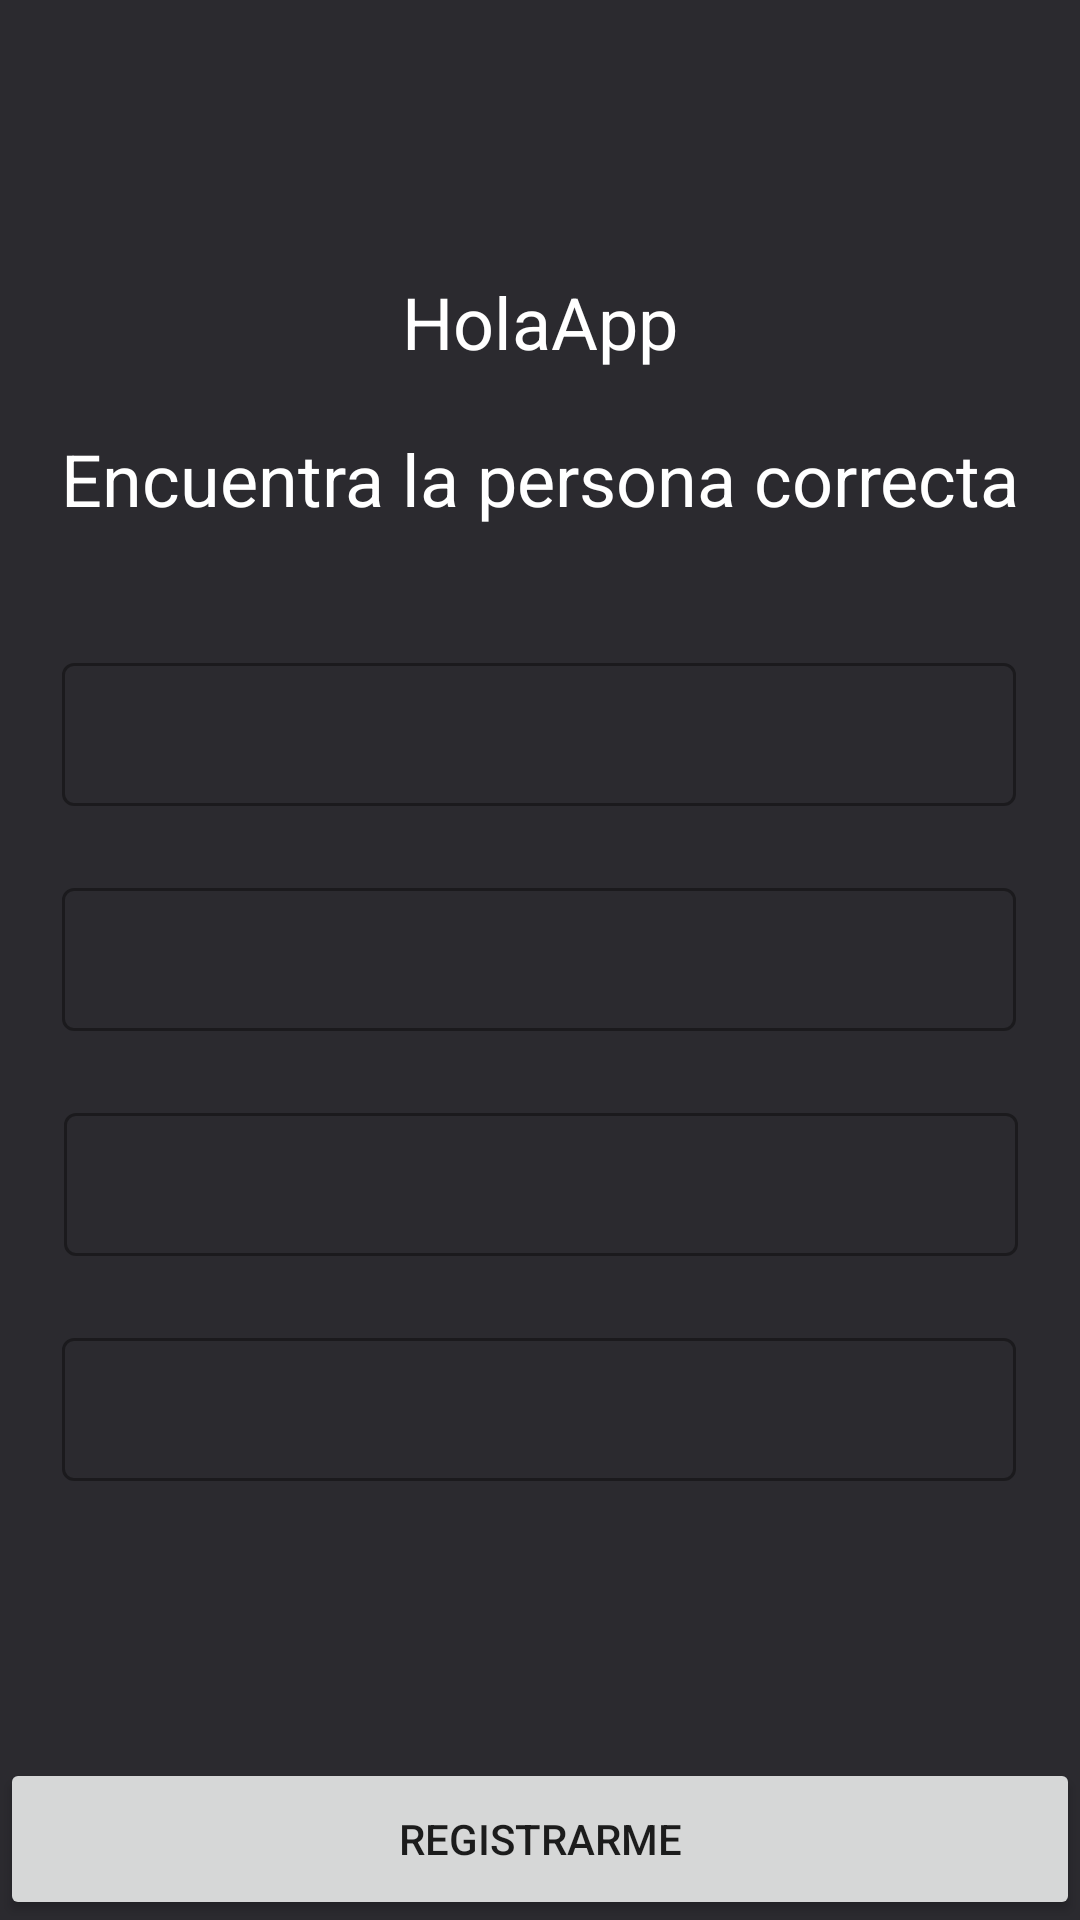

Android layout source for this screen:
<!-- AndroidManifest.xml: application theme AppTheme -->
<!-- res/layout/activity_registro.xml -->
<?xml version="1.0" encoding="utf-8"?>
<androidx.constraintlayout.widget.ConstraintLayout xmlns:android="http://schemas.android.com/apk/res/android"
    xmlns:app="http://schemas.android.com/apk/res-auto"
    xmlns:tools="http://schemas.android.com/tools"
    android:layout_width="match_parent"
    android:layout_height="match_parent"
    android:background="@color/fondo"
    tools:context=".RegistroActivity">

    <androidx.appcompat.widget.Toolbar
        android:id="@+id/toolbarRegistro"
        android:layout_width="0dp"
        android:layout_height="50dp"
        android:layout_marginTop="1dp"
        android:background="@color/fondo"
        android:minHeight="?attr/actionBarSize"
        android:theme="@style/ToolBarStyle"
        app:layout_constraintEnd_toEndOf="parent"
        app:layout_constraintStart_toStartOf="parent"
        app:layout_constraintTop_toTopOf="parent" />

    <TextView
        android:id="@+id/tvrTitulo"
        android:layout_width="wrap_content"
        android:layout_height="wrap_content"
        android:layout_marginTop="40dp"
        android:text="@string/app_titulo"
        android:textColor="@color/text"
        android:textSize="24sp"
        app:layout_constraintEnd_toEndOf="parent"
        app:layout_constraintStart_toStartOf="parent"
        app:layout_constraintTop_toBottomOf="@+id/toolbarRegistro" />

    <TextView
        android:id="@+id/tvrslogan"
        android:layout_width="wrap_content"
        android:layout_height="wrap_content"
        android:layout_marginTop="20dp"
        android:text="@string/slogan"
        android:textColor="@color/text"
        android:textSize="24sp"
        app:layout_constraintEnd_toEndOf="parent"
        app:layout_constraintStart_toStartOf="parent"
        app:layout_constraintTop_toBottomOf="@+id/tvrTitulo" />

    <com.google.android.material.textfield.TextInputLayout
        android:id="@+id/tv1"
        style="@style/Widget.MaterialComponents.TextInputLayout.OutlinedBox.Dense"
        android:layout_width="318dp"
        android:layout_height="55dp"
        android:layout_marginTop="40dp"
        android:ems="10"
        android:inputType="textEmailAddress"
        android:textColorHint="@color/text"
        app:layout_constraintEnd_toEndOf="parent"
        app:layout_constraintHorizontal_bias="0.494"
        app:layout_constraintStart_toStartOf="parent"
        app:layout_constraintTop_toBottomOf="@+id/tvrslogan">

        <com.google.android.material.textfield.TextInputEditText
            android:id="@+id/txtrcorreo"
            android:layout_width="match_parent"
            android:layout_height="wrap_content"
            android:singleLine="true"
            android:textColor="@color/text"
            android:textColorHint="@color/text" />

    </com.google.android.material.textfield.TextInputLayout>

    <com.google.android.material.textfield.TextInputLayout
        android:id="@+id/tx2"
        style="@style/Widget.MaterialComponents.TextInputLayout.OutlinedBox.Dense"
        android:layout_width="318dp"
        android:layout_height="55dp"
        android:layout_marginTop="20dp"
        android:ems="10"
        android:inputType="textPersonName"
        android:textColorHint="@color/text"
        app:layout_constraintEnd_toEndOf="parent"
        app:layout_constraintHorizontal_bias="0.494"
        app:layout_constraintStart_toStartOf="parent"
        app:layout_constraintTop_toBottomOf="@+id/tv1">

        <com.google.android.material.textfield.TextInputEditText
            android:id="@+id/txtrusuario"
            android:layout_width="match_parent"
            android:layout_height="wrap_content"
            android:singleLine="true"
            android:textColor="@color/text"
            android:textColorHint="@color/text" />

    </com.google.android.material.textfield.TextInputLayout>

    <com.google.android.material.textfield.TextInputLayout
        android:id="@+id/tv3"
        style="@style/Widget.MaterialComponents.TextInputLayout.OutlinedBox.Dense"
        android:layout_width="318dp"
        android:layout_height="55dp"
        android:layout_marginTop="20dp"
        android:ems="10"
        android:inputType="textPersonName"
        android:textColorHint="@color/text"
        app:layout_constraintEnd_toEndOf="parent"
        app:layout_constraintHorizontal_bias="0.505"
        app:layout_constraintStart_toStartOf="parent"
        app:layout_constraintTop_toBottomOf="@+id/tx2">

        <com.google.android.material.textfield.TextInputEditText
            android:id="@+id/txtrpassword1"
            android:layout_width="match_parent"
            android:layout_height="wrap_content"
            android:singleLine="true"
            android:textColor="@color/text"
            android:textColorHint="@color/text" />

    </com.google.android.material.textfield.TextInputLayout>

    <com.google.android.material.textfield.TextInputLayout
        android:id="@+id/tv4"
        style="@style/Widget.MaterialComponents.TextInputLayout.OutlinedBox.Dense"
        android:layout_width="318dp"
        android:layout_height="55dp"
        android:layout_marginTop="20dp"
        android:ems="10"
        android:inputType="textPersonName"
        android:textColorHint="@color/text"
        app:layout_constraintEnd_toEndOf="parent"
        app:layout_constraintHorizontal_bias="0.494"
        app:layout_constraintStart_toStartOf="parent"
        app:layout_constraintTop_toBottomOf="@+id/tv3">

        <com.google.android.material.textfield.TextInputEditText
            android:id="@+id/txtrpassword2"
            android:layout_width="match_parent"
            android:layout_height="wrap_content"
            android:singleLine="true"
            android:textColor="@color/text"
            android:textColorHint="@color/text" />

    </com.google.android.material.textfield.TextInputLayout>

    <Button
        android:id="@+id/btnrRegistro"
        android:layout_width="0dp"
        android:layout_height="54dp"
        android:layout_marginTop="80dp"
        android:insetBottom="0dp"
        android:text="@string/registro"
        app:iconPadding="8dp"
        app:layout_constraintBottom_toBottomOf="parent"
        app:layout_constraintEnd_toEndOf="parent"
        app:layout_constraintStart_toStartOf="parent"
        app:layout_constraintTop_toBottomOf="@+id/tv4"
        app:layout_constraintVertical_bias="1.0" />


</androidx.constraintlayout.widget.ConstraintLayout>
<!-- resources referenced by this layout -->
<resources>
  <color name="fondo">#2B2A2F</color>
  <color name="text">#FFFFFF</color>
  <string name="app_titulo">HolaApp</string>
  <string name="registro">Registrarme</string>
  <string name="slogan">Encuentra la persona correcta</string>
  <style name="ToolBarStyle" parent="Theme.AppCompat">
          <item name="android:textColorPrimary">@android:color/white</item>
          <item name="android:textColorSecondary">@android:color/white</item>
          <item name="actionMenuTextColor">@android:color/white</item>
      </style>
  <style name="AppTheme" parent="Theme.MaterialComponents.Light.NoActionBar">
          
          <item name="colorPrimary">@color/colorPrimary</item>
          <item name="colorPrimaryDark">@color/colorPrimaryDark</item>
          <item name="colorAccent">@color/colorAccent</item>
      </style>
  <color name="colorPrimary">#2B2A2F</color>
  <color name="colorPrimaryDark">#2B2A2F</color>
  <color name="colorAccent">#009688</color>
</resources>
